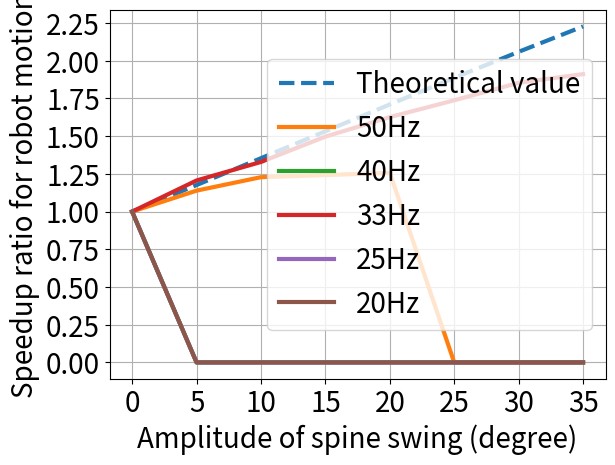

The script that saved this image:
import math
import matplotlib.pyplot as plt
import numpy as np

class MotionLength(object):
	"""docstring for MotionLength"""
	def __init__(self, ls, lh, ll):
		super(MotionLength, self).__init__()
		self.lS = ls
		self.lH = lh
		self.ll = ll

		self.period = 2/2
		sL = 1000
		self.tD = 2*math.pi / sL
		
		self.rtList = []
		self.ltList = []
		tList = []
		for i in range(sL+1):
			ct = i*self.tD
			if ct > math.pi*self.period:
				break
			tList.append(i*self.tD)
			self.rtList.append(math.cos(ct))
			self.ltList.append(self.getLt(ct))
		self.tL = len(tList)
		
		#print(max(self.rtList), " --- ", min(self.rtList))
		#print(max(self.ltList), " --- ", min(self.ltList))
	
	def getLt(self, ct):
		lt = ct/self.period - math.sin(ct/self.period)
		lt = self.ll*(1-2*lt/math.pi)
		return lt

	def getStepLength(self, alpha):
		beta = alpha
		lt = self.ll
		if beta == 0:
			return lt
		
		lM = lt*math.cos(beta) + self.lH*math.sin(beta)
		lM = lM + self.lS - self.lS/beta * math.sin(beta)
		return lM

if __name__ == '__main__':
	#ls = 48
	#lh = 39
	ls = 56
	lh = 40
	fl = 10#20
	hl = 10#30
	stepLeg = MotionLength(ls, lh, hl)
	rList = []
	for i in range(16):
		curA = (i)*5
		alpha = curA*math.pi/180
		vt = fl + stepLeg.getStepLength(alpha)
		vo = fl + hl
		rList.append([curA, vt/vo])

	print(rList)


	# 0.50Hz
	v50 = [[0, 0.03947457561561242],
	[5,  0.04495932711464506],
	[10, 0.048480501081004206],
	[15, 0.049022135293645845],
	[20, 0.049625986119386845],
	[25, 0],
	[30, 0],
	[35, 0]]
	# 0.67Hz
	v40 = [[0, 0.01],
	[5,  0],
	[10, 0],
	[15, 0],
	[20, 0],
	[25, 0],
	[30, 0],
	[35, 0]]
	# 0.80Hz
	v33 = [[0, 0.02796175327217167],
	[5,  0.033732228099566317],
	[10, 0.037163189097996686],
	[15, 0.04185797960443065],
	[20, 0.04547670852910837],
	[25, 0.04859014384417703],
	[30, 0.05183340981990166],
	[35, 0.05345241905661865]]

	# 1.00Hz
	v25 = [[0, 0.01],
	[5,  0],
	[10, 0],
	[15, 0],
	[20, 0],
	[25, 0],
	[30, 0],
	[35, 0]]
	# 1.25Hz
	v20 = [[0, 0.01],
	[5,  0],
	[10, 0],
	[15, 0],
	[20, 0],
	[25, 0],
	[30, 0],
	[35, 0]]

	print(0.04304453437317624/0.03029587021261925)
	print(rList[2])
	"""
	,
	[20,],
	[25,],
	[30,]]
	"""
	aList = []
	rCal = []

	rTest50 = []
	rTest40 = []
	rTest33 = []
	rTest25 = []
	rTest20 = []
	for i in range(len(v33)):
		aList.append(i*5)
		rCal.append(rList[i][1])
		rTest50.append(v50[i][1]/v50[0][1])
		rTest40.append(v40[i][1]/v40[0][1])
		rTest33.append(v33[i][1]/v33[0][1])
		rTest25.append(v25[i][1]/v25[0][1])
		rTest20.append(v20[i][1]/v20[0][1])

	plt.plot(aList,rCal, linewidth=3, label='Theoretical value', linestyle="--")
	plt.plot(aList,rTest50, linewidth=3, label='50Hz')
	plt.plot(aList,rTest40, linewidth=3, label='40Hz')
	plt.plot(aList,rTest33, linewidth=3, label='33Hz')
	plt.plot(aList,rTest25, linewidth=3, label='25Hz')
	plt.plot(aList,rTest20, linewidth=3, label='20Hz')

	#xTicks = np.arange(0, 5, 50)
	yTicks = np.arange(0, 2.5, 0.25)
	#plt.xticks(xTicks)
	plt.yticks(yTicks)
	plt.xticks(fontsize=20)
	plt.yticks(fontsize=20)
	plt.legend(fontsize=20)
	plt.xlabel('Amplitude of spine swing (degree)', fontsize=20)
	plt.ylabel('Speedup ratio for robot motion', fontsize=20)
	plt.grid()
	plt.show()